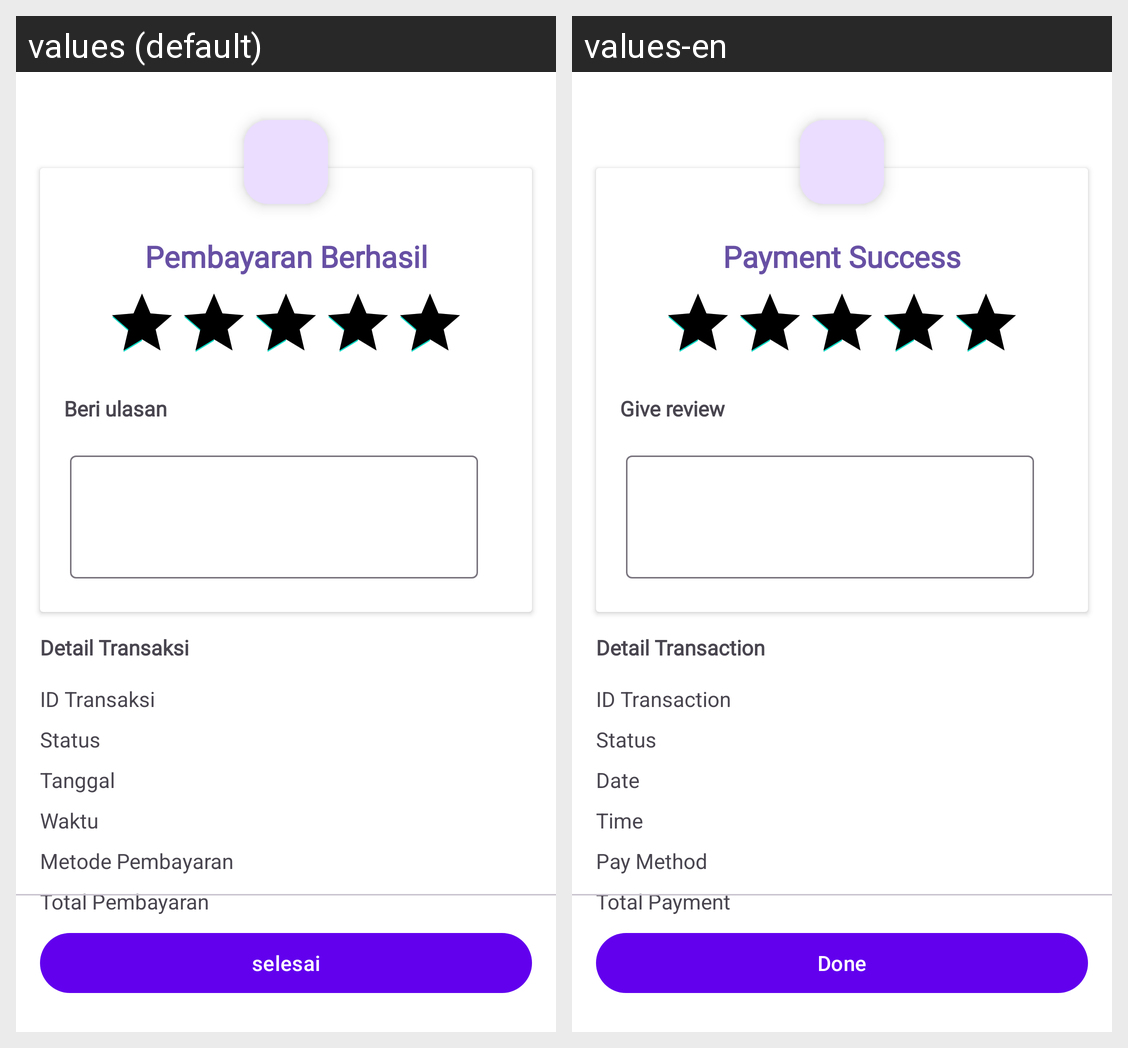

The same Android screen rendered under two of its app's locales, left to right. List the strings drawn on it with the default value and each locale's translation.
Android screen res/layout/fragment_status.xml rendered under 2 locales, left to right: values (default), values-en. Device: Nexus 5 (rendered at 1080×1920; each locale shown at half size, 540×960, under a caption strip naming it); theme Theme.Ecommerce.
Strings drawn on this screen, with the default value and each locale's value (text and hints the layout hard-codes, and strings that could not be matched under every locale, appear in the picture but are not listed):

payment_success
  values: Pembayaran Berhasil
  values-en: Payment Success

give_review
  values: Beri ulasan
  values-en: Give review

detail_transaction
  values: Detail Transaksi
  values-en: Detail Transaction

id_transaction
  values: ID Transaksi
  values-en: ID Transaction

status
  values: Status
  values-en: Status

date
  values: Tanggal
  values-en: Date

time
  values: Waktu
  values-en: Time

pay_method
  values: Metode Pembayaran
  values-en: Pay Method

tv_total_payment
  values: Total Pembayaran
  values-en: Total Payment

done
  values: selesai
  values-en: Done
